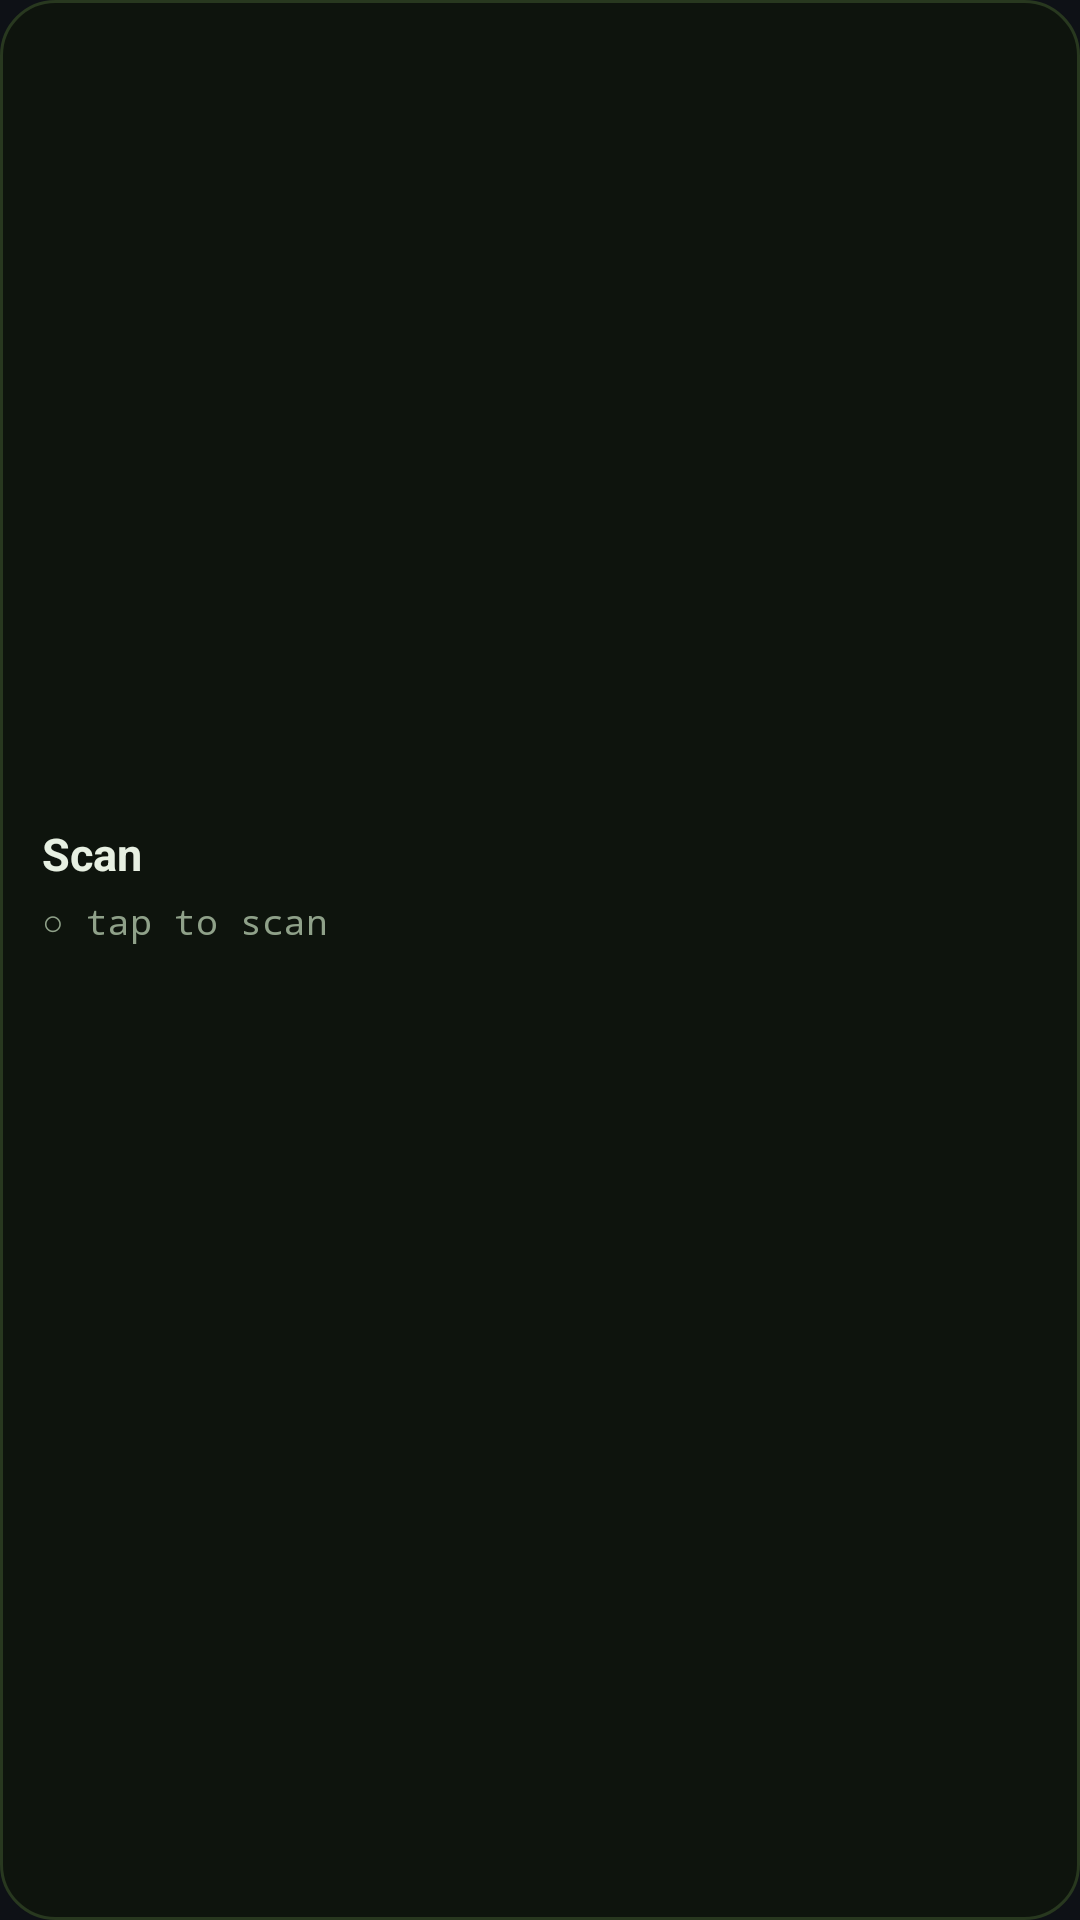

Reconstruct the res/layout file that produces this screen, plus the resources it refers to.
<!-- AndroidManifest.xml: application theme Theme.BiscuitMesh -->
<!-- res/layout/widget_scan.xml -->
<?xml version="1.0" encoding="utf-8"?>
<LinearLayout xmlns:android="http://schemas.android.com/apk/res/android"
    android:id="@+id/w_root"
    android:layout_width="match_parent"
    android:layout_height="match_parent"
    android:orientation="vertical"
    android:gravity="center_vertical"
    android:padding="14dp"
    android:background="@drawable/widget_bg">

    <TextView
        android:id="@+id/w_title"
        android:layout_width="wrap_content"
        android:layout_height="wrap_content"
        android:textColor="#E7F0E2"
        android:textSize="15sp"
        android:textStyle="bold"
        android:maxLines="1"
        android:text="Scan" />

    <TextView
        android:id="@+id/w_state"
        android:layout_width="wrap_content"
        android:layout_height="wrap_content"
        android:layout_marginTop="4dp"
        android:fontFamily="monospace"
        android:textSize="12sp"
        android:textColor="#8FA189"
        android:maxLines="1"
        android:text="○ tap to scan" />

    <TextView
        android:id="@+id/w_primary"
        android:layout_width="wrap_content"
        android:layout_height="wrap_content"
        android:layout_marginTop="8dp"
        android:textColor="#5FD36A"
        android:textSize="19sp"
        android:textStyle="bold"
        android:maxLines="1"
        android:text="" />

    <TextView
        android:id="@+id/w_secondary"
        android:layout_width="wrap_content"
        android:layout_height="wrap_content"
        android:layout_marginTop="2dp"
        android:fontFamily="monospace"
        android:textSize="11sp"
        android:textColor="#8FA189"
        android:maxLines="2"
        android:text="" />
</LinearLayout>
<!-- resources referenced by this layout -->
<resources>
  <!-- drawable widget_bg (drawable) -->
  <?xml version="1.0" encoding="utf-8"?>
  <shape xmlns:android="http://schemas.android.com/apk/res/android" android:shape="rectangle">
      <solid android:color="#0E140D" />
      <corners android:radius="18dp" />
      <stroke android:width="1dp" android:color="#28381F" />
  </shape>
  <style name="Theme.BiscuitMesh" parent="android:Theme.Material.NoActionBar">
          <item name="android:statusBarColor">@color/brand_bg</item>
          <item name="android:windowBackground">@color/brand_bg</item>
      </style>
  <color name="brand_bg">#0E1116</color>
</resources>
